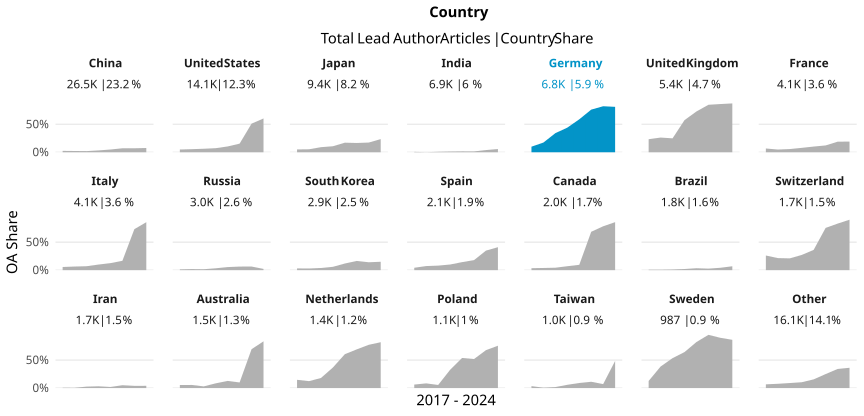

Source data for this figure (header and first rows):
country_name_fct, cr_year, articles, cc_total, prop
China, '17, 2567, 63, 0.02454
China, '18, 2981, 67, 0.02248
China, '19, 3448, 70, 0.0203
China, '20, 3562, 117, 0.03285
China, '21, 3157, 155, 0.0491
China, '22, 2891, 205, 0.07091
China, '23, 4375, 311, 0.07109
China, '24, 3525, 268, 0.07603
United States, '17, 2201, 108, 0.04907
United States, '18, 2161, 119, 0.05507
United States, '19, 1937, 121, 0.06247
United States, '20, 1964, 143, 0.07281
United States, '21, 1773, 184, 0.1038
United States, '22, 1427, 220, 0.1542
United States, '23, 1531, 783, 0.5114
United States, '24, 1140, 689, 0.6044
Japan, '17, 1688, 85, 0.05036
Japan, '18, 1679, 89, 0.05301
Japan, '19, 1114, 101, 0.09066
Japan, '20, 1229, 132, 0.1074
Japan, '21, 1041, 178, 0.171
Japan, '22, 899, 149, 0.1657
Japan, '23, 894, 155, 0.1734
Japan, '24, 842, 198, 0.2352
India, '17, 565, 4, 0.00708
India, '18, 622, 1, 0.001608
India, '19, 702, 6, 0.008547
India, '20, 920, 12, 0.01304
India, '21, 823, 13, 0.0158
India, '22, 791, 12, 0.01517
India, '23, 1258, 50, 0.03975
India, '24, 1186, 69, 0.05818
Germany, '17, 1145, 114, 0.09956
Germany, '18, 1015, 176, 0.1734
Germany, '19, 875, 299, 0.3417
Germany, '20, 929, 409, 0.4403
Germany, '21, 830, 489, 0.5892
Germany, '22, 733, 559, 0.7626
Germany, '23, 717, 590, 0.8229
Germany, '24, 506, 411, 0.8123
United Kingdom, '17, 904, 211, 0.2334
United Kingdom, '18, 807, 212, 0.2627
United Kingdom, '19, 691, 172, 0.2489
United Kingdom, '20, 762, 438, 0.5748
United Kingdom, '21, 670, 489, 0.7299
United Kingdom, '22, 643, 546, 0.8491
United Kingdom, '23, 537, 463, 0.8622
United Kingdom, '24, 395, 345, 0.8734
France, '17, 713, 48, 0.06732
France, '18, 618, 30, 0.04854
France, '19, 542, 31, 0.0572
France, '20, 573, 45, 0.07853
France, '21, 511, 52, 0.1018
France, '22, 451, 55, 0.122
France, '23, 392, 74, 0.1888
France, '24, 330, 63, 0.1909
Italy, '17, 654, 37, 0.05657
Italy, '18, 541, 35, 0.0647
Italy, '19, 525, 37, 0.07048
Italy, '20, 628, 63, 0.1003
... 108 more rows
